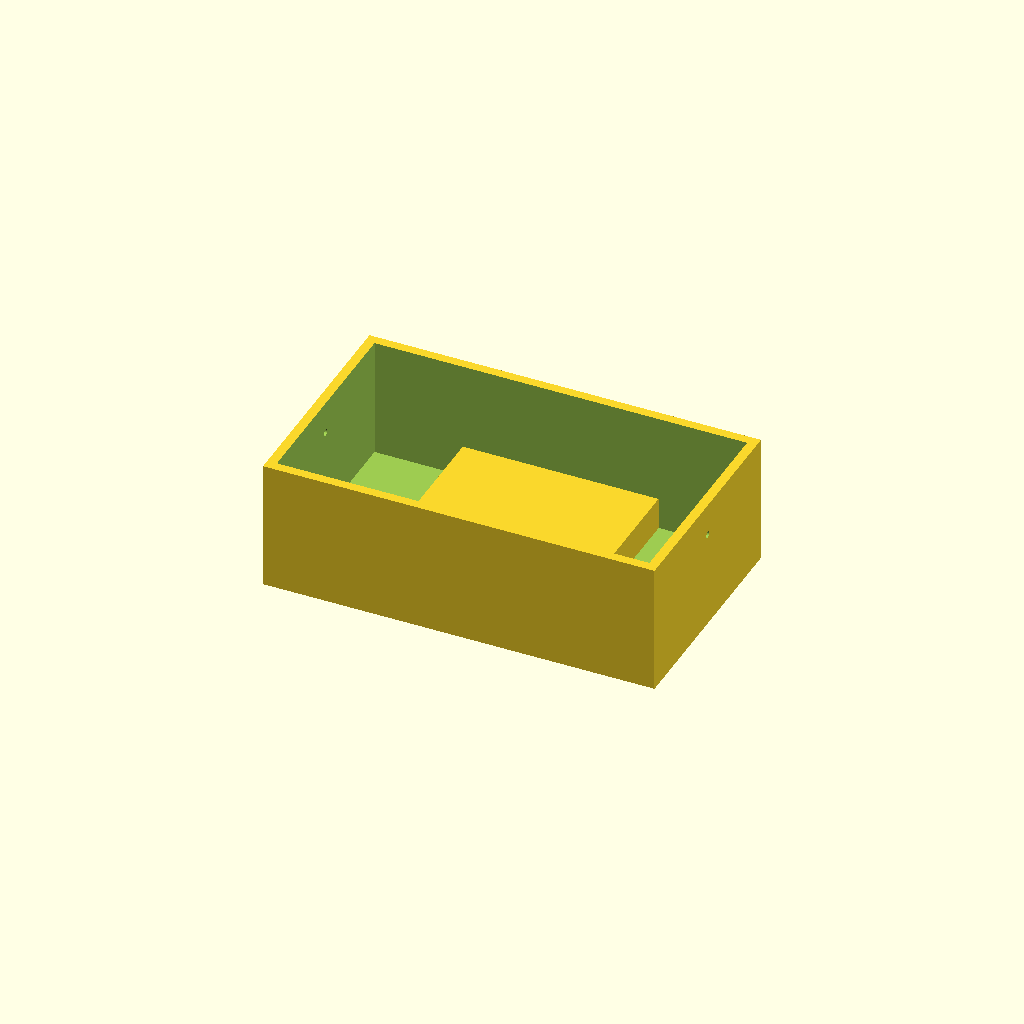
Cell 1: the model at its default parameters.
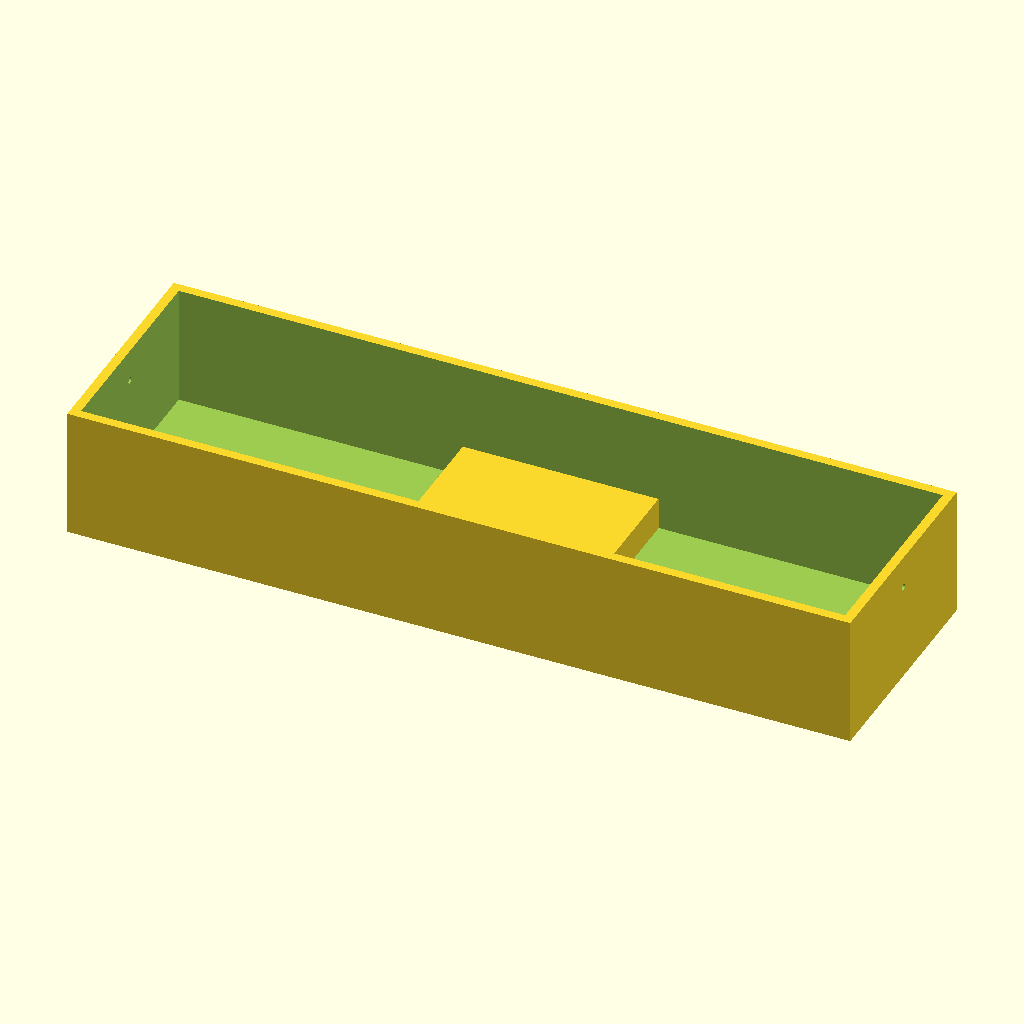
Cell 2 — outer_x set to 240, the other parameters unchanged.
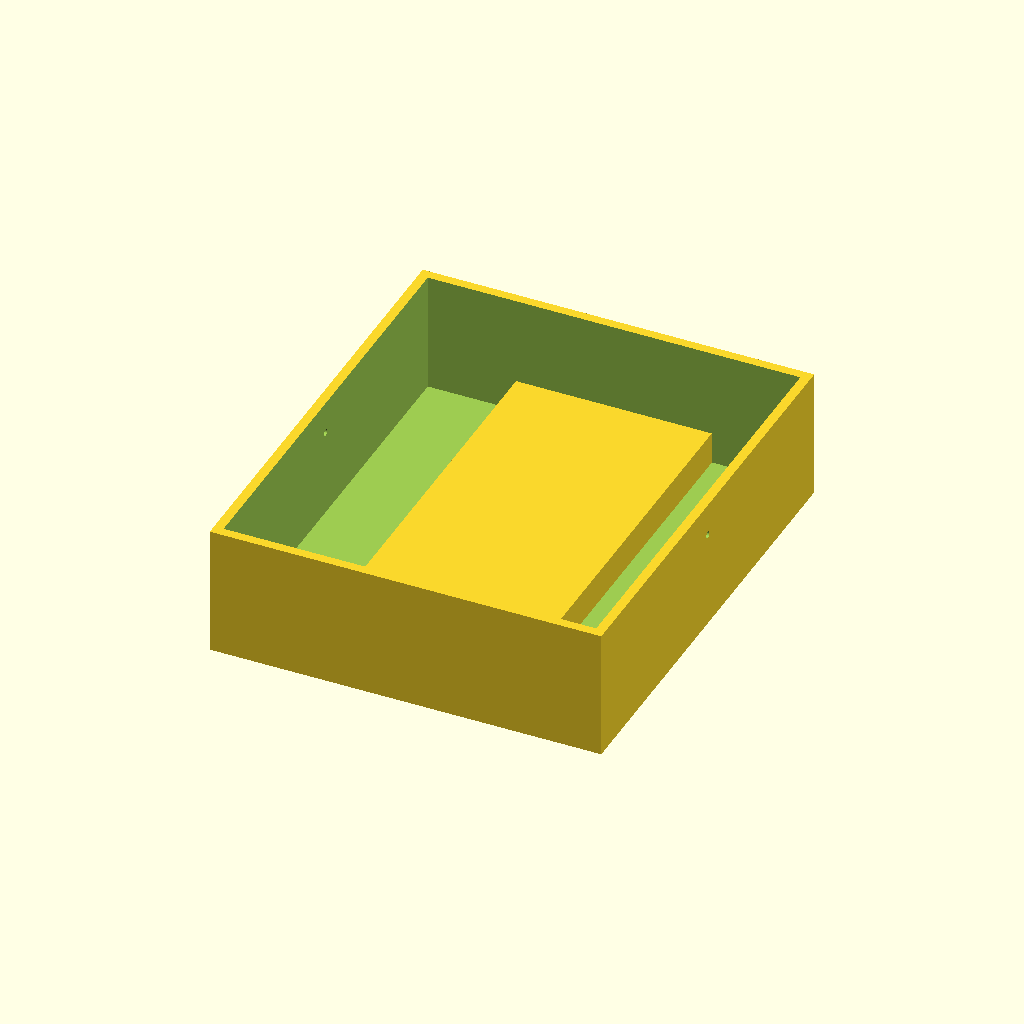
Cell 3 — outer_y set to 140, the other parameters unchanged.
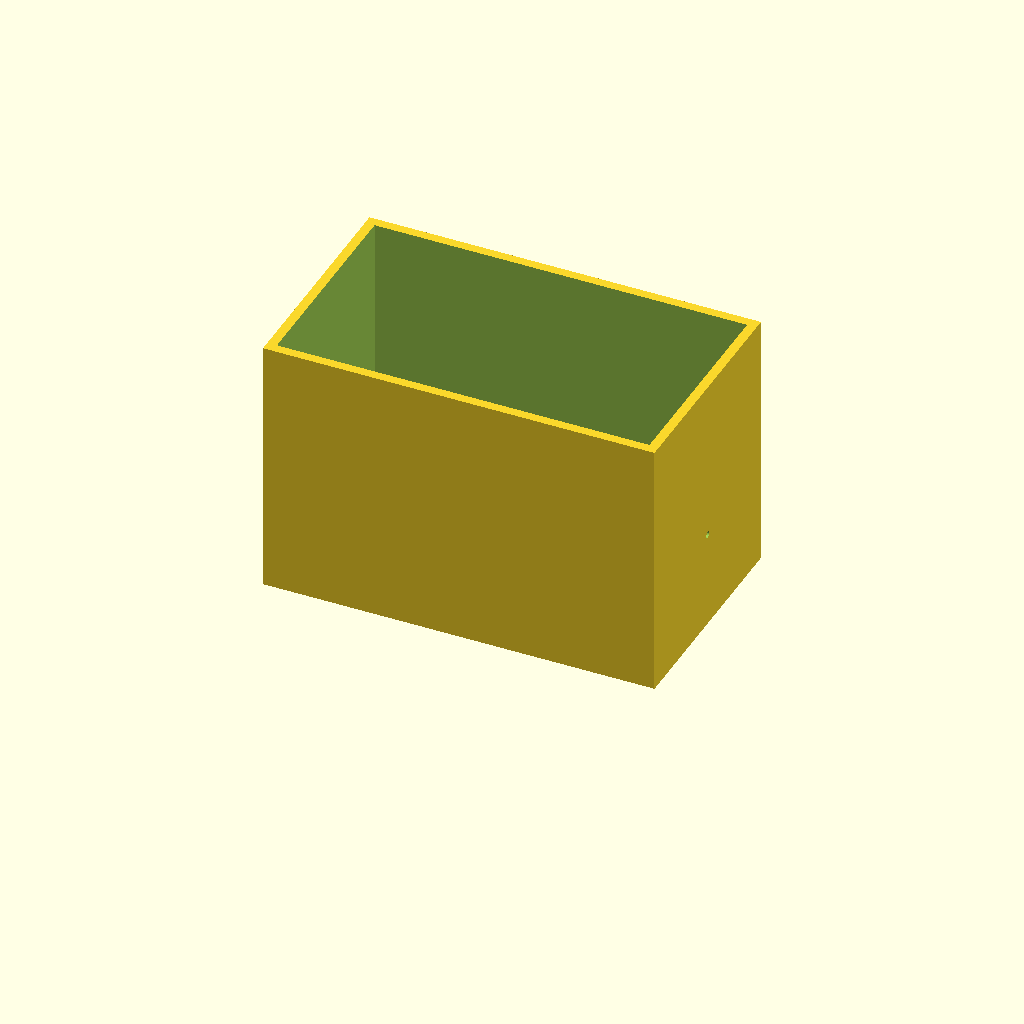
Cell 4 — outer_z set to 80, the other parameters unchanged.
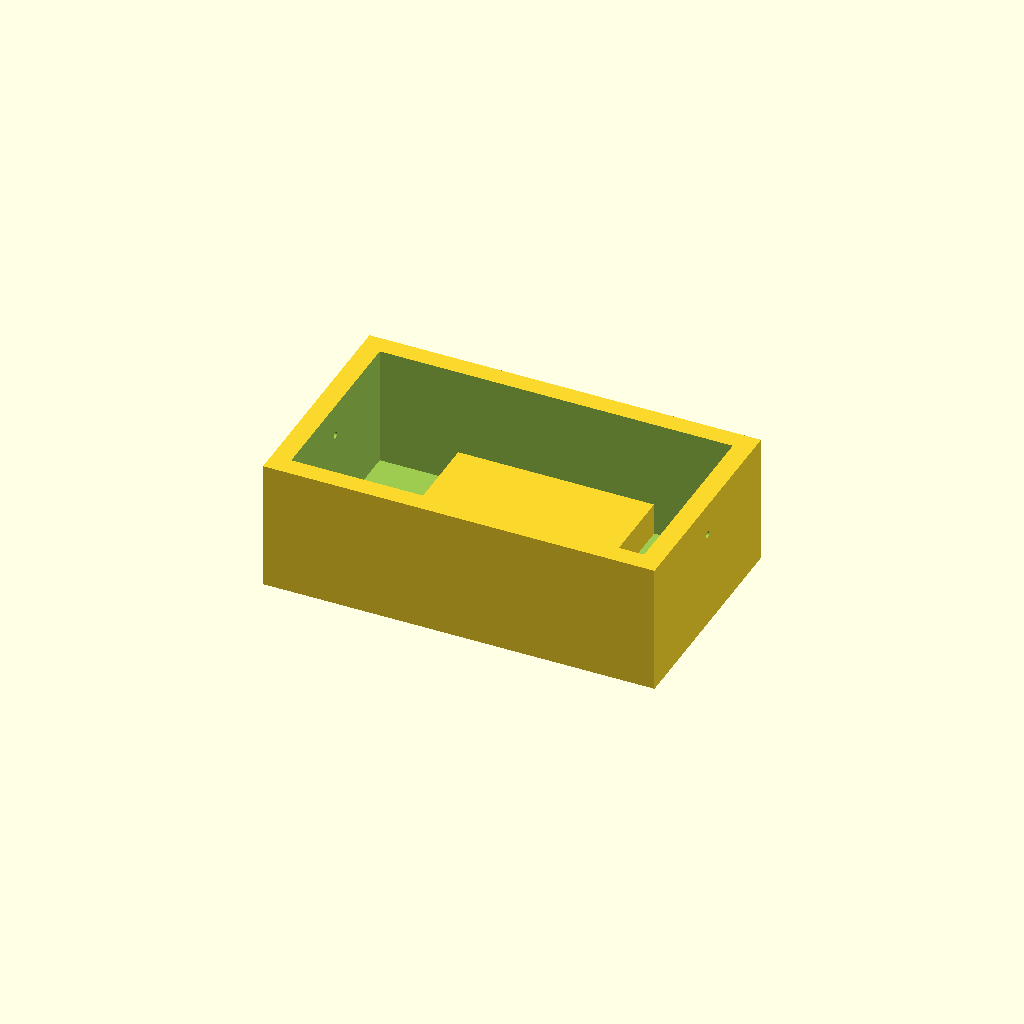
Cell 5: wall_thick = 6 (everything else at default).
All cells are drawn from one camera (rotation 55°, 0°, 25°, orthographic, colour scheme Cornfield), so only the parameter changes between them.
Source of the model, bench/results/think-tiiny/code/tiiny_openai_gpt-oss-120b/mini_gel_tank_s0_a2.scad:
// Parameters (mm)
outer_x = 120;               // outer dimension X
outer_y = 70;                // outer dimension Y
outer_z = 40;                // outer dimension Z (height)
wall_thick = 3;              // wall thickness
floor_thick = 3;             // floor thickness

inner_x = outer_x - 2*wall_thick;   // inner cavity X
inner_y = outer_y - 2*wall_thick;   // inner cavity Y
inner_z = outer_z - floor_thick;    // inner cavity Z (open top)

platform_len = 60;           // platform length in X (centred)
platform_top_z = 13;         // absolute Z of platform top
platform_bottom_z = floor_thick; // absolute Z of inner floor
platform_thick = platform_top_z - platform_bottom_z; // platform thickness

hole_d = 2;                  // electrode hole diameter
hole_r = hole_d/2;
hole_z = 30;                 // absolute Z of hole centre
hole_y = 0;                  // absolute Y of hole centre (center line)

// Set resolution for curved features
$fn = 64;

// Outer shell (outer cube minus inner cavity)
module outer_shell() {
    difference() {
        // outer solid, centred on origin
        translate([-outer_x/2, -outer_y/2, 0])
            cube([outer_x, outer_y, outer_z]);

        // inner cavity, start just above the floor to keep the floor solid
        translate([-inner_x/2 - 0.1, -inner_y/2 - 0.1, floor_thick + 0.1])
            cube([inner_x + 0.2, inner_y + 0.2, inner_z + 0.2]); // extend a bit beyond top
    }
}

// Platform (solid raised tray)
module platform() {
    translate([-platform_len/2, -inner_y/2, floor_thick])
        cube([platform_len, inner_y, platform_thick]);
}

// Electrode holes through the end walls (horizontal along X)
module electrode_holes() {
    // left end wall
    translate([-(outer_x/2) + wall_thick/2, hole_y, hole_z])
        rotate([0, 90, 0])
            cylinder(h = wall_thick + 0.2, r = hole_r, center = true);
    // right end wall
    translate([(outer_x/2) - wall_thick/2, hole_y, hole_z])
        rotate([0, 90, 0])
            cylinder(h = wall_thick + 0.2, r = hole_r, center = true);
}

// Final part (single solid body)
difference() {
    union() {
        outer_shell();
        platform();
    }
    electrode_holes();
}
Customizer parameters (derived from the source; name, type, default, range or options):
outer_x: number, default 120
outer_y: number, default 70
outer_z: number, default 40
wall_thick: number, default 3
floor_thick: number, default 3
platform_len: number, default 60
platform_top_z: number, default 13
hole_d: number, default 2
hole_z: number, default 30
hole_y: number, default 0
